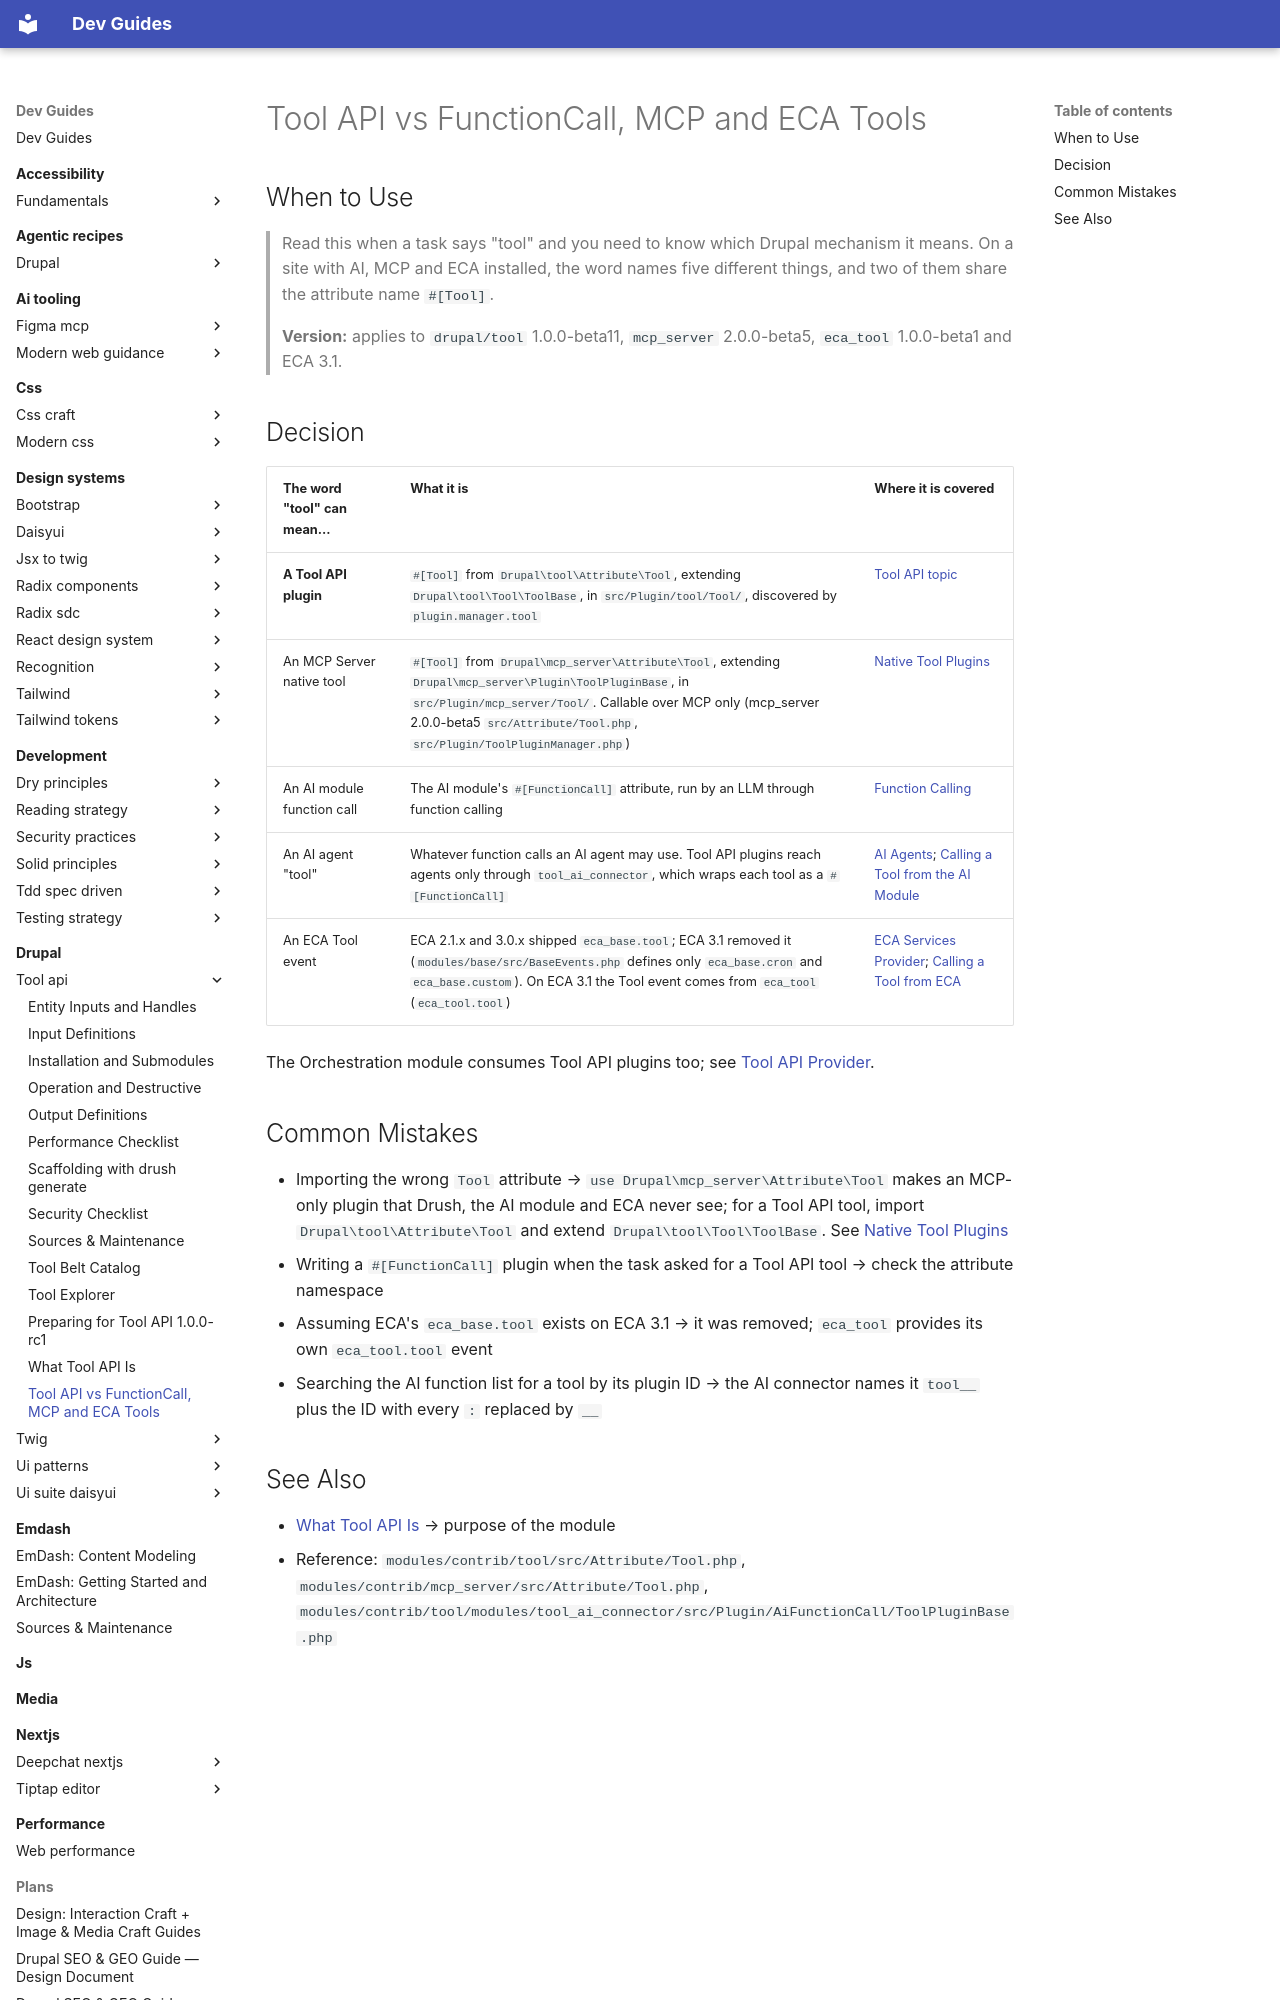

repository: camoa/dev-guides · page: drupal/tool-api/which-tool-this-guide-means/index.html · generator: mkdocs

---
description: "Tell a Tool API plugin apart from an MCP Server native tool, an AI module FunctionCall, an AI agent tool and an ECA Tool event"
tldr: "The word tool names five Drupal mechanisms. A Tool API tool uses the #[Tool] attribute from the tool module and extends ToolBase. Gotcha: mcp_server ships its own #[Tool] attribute, and ECA 3.1 removed eca_base.tool."
drupal_version: "^10.5 || ^11"
---

# Tool API vs FunctionCall, MCP and ECA Tools

## When to Use

> Read this when a task says "tool" and you need to know which Drupal mechanism it means. On a site with AI, MCP and ECA installed, the word names five different things, and two of them share the attribute name `#[Tool]`.
>
> **Version:** applies to `drupal/tool` 1.0.0-beta11, `mcp_server` 2.0.0-beta5, `eca_tool` 1.0.0-beta1 and ECA 3.1.

## Decision

| The word "tool" can mean... | What it is | Where it is covered |
|---|---|---|
| **A Tool API plugin** | `#[Tool]` from `Drupal\tool\Attribute\Tool`, extending `Drupal\tool\Tool\ToolBase`, in `src/Plugin/tool/Tool/`, discovered by `plugin.manager.tool` | [Tool API topic](index.md) |
| An MCP Server native tool | `#[Tool]` from `Drupal\mcp_server\Attribute\Tool`, extending `Drupal\mcp_server\Plugin\ToolPluginBase`, in `src/Plugin/mcp_server/Tool/`. Callable over MCP only (mcp_server 2.0.0-beta5 `src/Attribute/Tool.php`, `src/Plugin/ToolPluginManager.php`) | [Native Tool Plugins](../mcp-server/native-tool-plugins.md) |
| An AI module function call | The AI module's `#[FunctionCall]` attribute, run by an LLM through function calling | [Function Calling](../ai-module/function-calling.md) |
| An AI agent "tool" | Whatever function calls an AI agent may use. Tool API plugins reach agents only through `tool_ai_connector`, which wraps each tool as a `#[FunctionCall]` | [AI Agents](../ai-module/ai-agents.md); [Calling a Tool from the AI Module](calling-a-tool-from-the-ai-module.md) |
| An ECA Tool event | ECA 2.1.x and 3.0.x shipped `eca_base.tool`; ECA 3.1 removed it (`modules/base/src/BaseEvents.php` defines only `eca_base.cron` and `eca_base.custom`). On ECA 3.1 the Tool event comes from `eca_tool` (`eca_tool.tool`) | [ECA Services Provider](../orchestration/eca-services-provider.md); [Calling a Tool from ECA](calling-a-tool-from-eca.md) |

The Orchestration module consumes Tool API plugins too; see [Tool API Provider](../orchestration/tool-api-provider.md).
